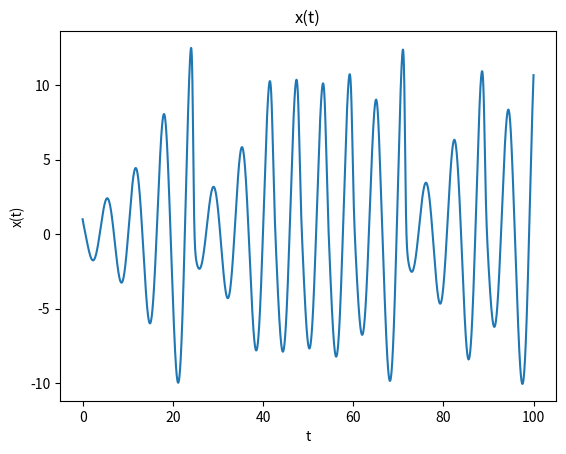
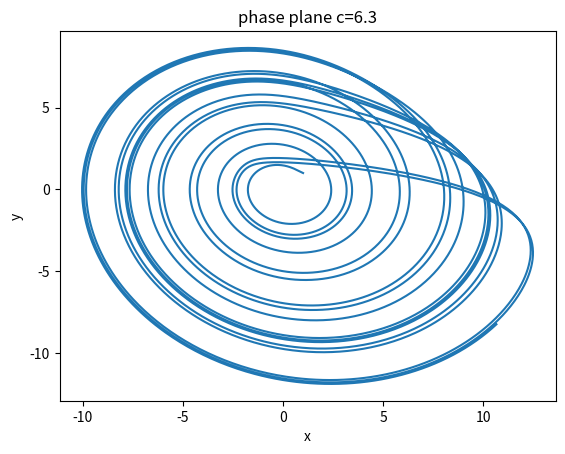
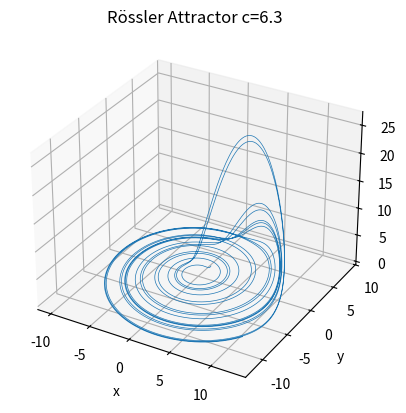

Python code for these plots, in order:
import numpy as np
import matplotlib.pyplot as plt
from mpl_toolkits.mplot3d import Axes3D

# parameters
a = 0.2
b = 0.2
c = 6.3   # change this for different parts

# rossler system
def rossler(state):
    x, y, z = state
    dx = -(y + z)
    dy = x + a*y
    dz = b + x*z - c*z
    return np.array([dx, dy, dz])

# RK4 integrator
def rk4_step(f, state, dt):
    k1 = f(state)
    k2 = f(state + 0.5*dt*k1)
    k3 = f(state + 0.5*dt*k2)
    k4 = f(state + dt*k3)
    return state + (dt/6)*(k1 + 2*k2 + 2*k3 + k4)

# simulation settings
dt = 0.01
T = 100
steps = int(T/dt)

state = np.array([1.0,1.0,1.0])

traj = np.zeros((steps,3))

for i in range(steps):
    traj[i] = state
    state = rk4_step(rossler,state,dt)

# Identify the attractor: discard transient behavior (first 10000 steps ~100 time units)
transient_cutoff = 0
traj_attractor = traj[transient_cutoff:]

x = traj_attractor[:,0]
y = traj_attractor[:,1]
z = traj_attractor[:,2]
t = np.linspace(0, T, steps)[transient_cutoff:]

# plot x(t)
plt.figure()
plt.plot(t,x)
plt.xlabel("t")
plt.ylabel("x(t)")
plt.title("x(t)")
plt.show()

# phase plane
plt.figure()
plt.plot(x,y)
plt.xlabel("x")
plt.ylabel("y")
plt.title(f"phase plane c={c}")
plt.show()

# 3D attractor
fig = plt.figure()
ax = fig.add_subplot(111, projection='3d')
ax.plot(x, y, z, linewidth=0.5)
ax.set_xlabel("x")
ax.set_ylabel("y")
ax.set_zlabel("z")
ax.set_title(f"Rössler Attractor c={c}")
plt.show()

# TODO: refine code
# TODO: change title to include parameter values
